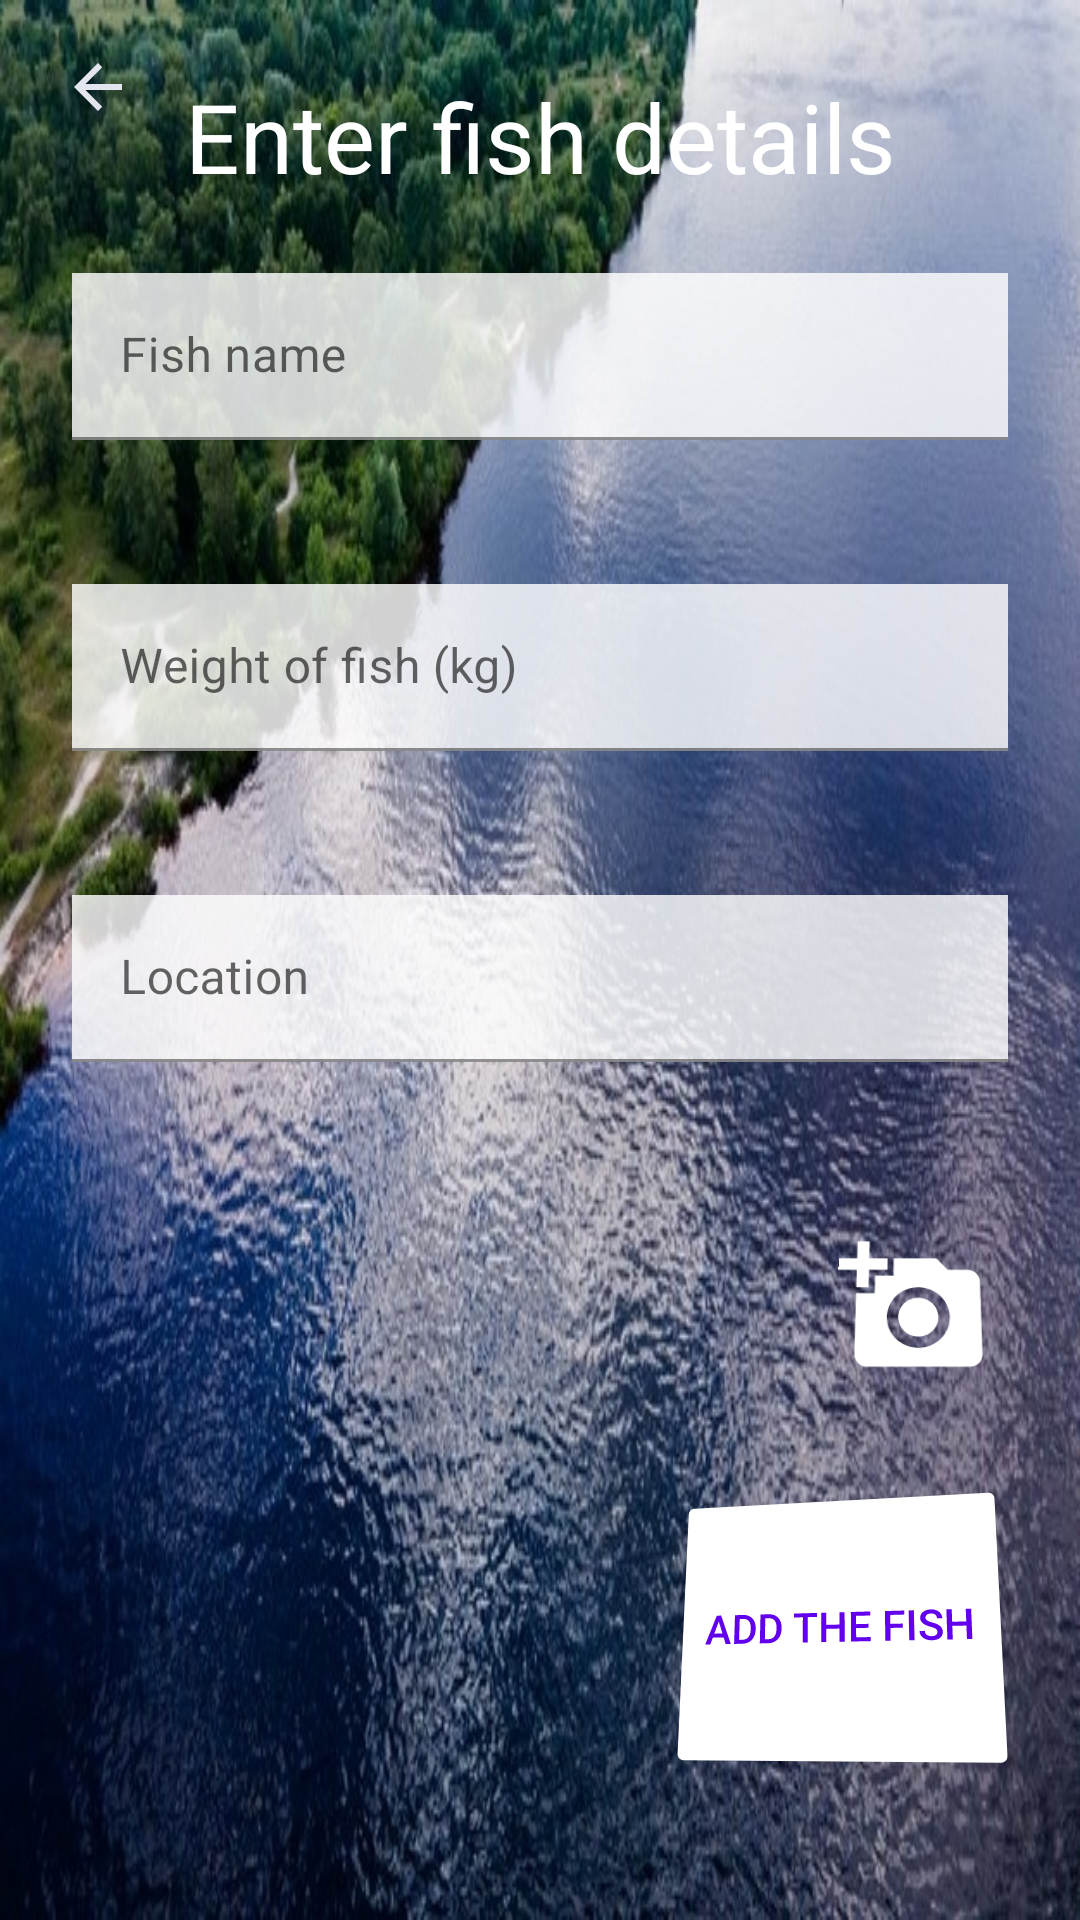

Here is an Android app screen rendered from its layout file. Give the layout XML and the strings, colors and styles it references.
<!-- AndroidManifest.xml: application theme Theme.FisHistory -->
<!-- res/layout/activity_dataform.xml -->
<?xml version="1.0" encoding="utf-8"?>
<androidx.constraintlayout.widget.ConstraintLayout xmlns:android="http://schemas.android.com/apk/res/android"
    xmlns:app="http://schemas.android.com/apk/res-auto"
    xmlns:tools="http://schemas.android.com/tools"
    android:layout_width="match_parent"
    android:layout_height="match_parent"
    android:background="@drawable/river"
    tools:context=".presentation.activities.DataFormActivity">

    <ImageButton
        android:id="@+id/back_arrow"
        android:layout_width="65dp"
        android:layout_height="58dp"
        android:backgroundTint="#00FFFFFF"
        android:src="@drawable/ic_baseline_arrow_back_24"
        app:layout_constraintStart_toStartOf="parent"
        app:layout_constraintTop_toTopOf="parent" />

    <TextView
        android:id="@+id/text_view"
        android:layout_width="wrap_content"
        android:layout_height="wrap_content"
        android:layout_marginTop="24dp"
        android:text="@string/dataform_screen_name"
        android:textColor="@color/white"
        android:textSize="@dimen/text_size_details"
        app:layout_constraintBottom_toTopOf="@id/text_input"
        app:layout_constraintEnd_toEndOf="parent"
        app:layout_constraintStart_toStartOf="parent"
        app:layout_constraintTop_toTopOf="parent" />

    <com.google.android.material.textfield.TextInputLayout
        android:id="@+id/text_input"
        android:layout_width="match_parent"
        android:layout_height="wrap_content"
        app:layout_constraintBottom_toTopOf="@id/text_input2"
        app:layout_constraintEnd_toEndOf="parent"
        app:layout_constraintStart_toStartOf="parent"
        app:layout_constraintTop_toBottomOf="@id/text_view">

        <EditText
            android:id="@+id/name_of_fish"
            android:layout_width="match_parent"
            android:layout_height="wrap_content"
            android:layout_margin="24dp"
            android:background="#D0FFFFFF"
            android:hint="@string/fish_name"
            android:textColor="@color/purple_500"
            android:inputType="text"
            android:textAlignment="center"
            android:textColorHint="@color/purple_500"
            android:layout_gravity="center_horizontal" />
    </com.google.android.material.textfield.TextInputLayout>

    <com.google.android.material.textfield.TextInputLayout
        android:id="@+id/text_input2"
        android:layout_width="match_parent"
        android:layout_height="wrap_content"
        app:layout_constraintBottom_toTopOf="@id/text_input3"
        app:layout_constraintEnd_toEndOf="parent"
        app:layout_constraintStart_toStartOf="parent"
        app:layout_constraintTop_toBottomOf="@id/text_view">

        <EditText
            android:id="@+id/weight_of_fish"
            android:layout_width="match_parent"
            android:layout_height="wrap_content"
            android:layout_margin="24dp"
            android:background="#D0FFFFFF"
            android:hint="@string/fish_weight"
            android:inputType="number|numberDecimal"
            android:textColor="@color/purple_500"
            android:textAlignment="center"
            android:textColorHint="@color/purple_500"
            android:layout_gravity="center_horizontal" />
    </com.google.android.material.textfield.TextInputLayout>

    <com.google.android.material.textfield.TextInputLayout
        android:id="@+id/text_input3"
        android:layout_width="match_parent"
        android:layout_height="wrap_content"
        app:layout_constraintEnd_toEndOf="parent"
        app:layout_constraintStart_toStartOf="parent"
        app:layout_constraintTop_toBottomOf="@id/text_input2">

    <EditText
        android:id="@+id/location"
        android:layout_width="match_parent"
        android:layout_height="wrap_content"
        android:layout_margin="24dp"
        android:background="#D0FFFFFF"
        android:hint="@string/location"
        android:inputType="text"
        android:textColor="@color/purple_500"
        android:textAlignment="center"
        android:textColorHint="@color/purple_500"
        android:layout_gravity="center_horizontal" />

    </com.google.android.material.textfield.TextInputLayout>

    <ImageView
        android:id="@+id/add_photo"
        android:layout_width="50dp"
        android:layout_height="50dp"
        android:rotationX="17"
        android:src="@drawable/ic_baseline_add_a_photo_24"
        app:layout_constraintBottom_toTopOf="@+id/add_fish_btn"
        app:layout_constraintEnd_toEndOf="parent"
        app:layout_constraintHorizontal_bias="0.9"
        app:layout_constraintStart_toStartOf="parent"
        app:layout_constraintTop_toBottomOf="@id/text_input3" />

    <Button
        android:id="@+id/add_fish_btn"
        android:layout_width="wrap_content"
        android:layout_height="100dp"
        android:layout_marginEnd="24dp"
        android:layout_marginBottom="16dp"
        android:backgroundTint="#B2FFFFFF"
        android:backgroundTintMode="add"
        android:rotation="0"
        android:rotationX="10"
        android:rotationY="-8"
        android:text="@string/add_fish_button"
        android:textAlignment="center"
        android:textColor="@color/purple_500"
        app:cornerRadius="16dp"
        app:layout_constraintTop_toBottomOf="@id/add_photo"
        app:layout_constraintBottom_toBottomOf="parent"
        app:layout_constraintEnd_toEndOf="parent"
        android:layout_marginRight="24dp"
        android:layout_gravity="center_horizontal" />

</androidx.constraintlayout.widget.ConstraintLayout>
<!-- resources referenced by this layout -->
<resources>
  <color name="purple_500">#FF6200EE</color>
  <color name="white">#FFFFFFFF</color>
  <dimen name="text_size_details">32sp</dimen>
  <!-- drawable ic_baseline_add_a_photo_24 (drawable) -->
  <vector xmlns:android="http://schemas.android.com/apk/res/android"
      android:width="24dp"
      android:height="24dp"
      android:tint="?attr/backgroundColor"
      android:viewportWidth="24"
      android:viewportHeight="24">
      <path
          android:fillColor="@color/white"
          android:pathData="M3,4V1h2v3h3v2H5v3H3V6H0V4H3zM6,10V7h3V4h7l1.83,2H21c1.1,0 2,0.9 2,2v12c0,1.1 -0.9,2 -2,2H5c-1.1,0 -2,-0.9 -2,-2V10H6zM13,19c2.76,0 5,-2.24 5,-5s-2.24,-5 -5,-5s-5,2.24 -5,5S10.24,19 13,19zM9.8,14c0,1.77 1.43,3.2 3.2,3.2s3.2,-1.43 3.2,-3.2s-1.43,-3.2 -3.2,-3.2S9.8,12.23 9.8,14z" />
  </vector>
  <!-- drawable ic_baseline_arrow_back_24 (drawable) -->
  <vector android:height="24dp" android:tint="#E3E6EE"
      android:viewportHeight="24" android:viewportWidth="24"
      android:width="24dp" xmlns:android="http://schemas.android.com/apk/res/android">
      <path android:fillColor="@android:color/white" android:pathData="M20,11H7.83l5.59,-5.59L12,4l-8,8 8,8 1.41,-1.41L7.83,13H20v-2z"/>
  </vector>
  <!-- drawable river: jpg bitmap (drawable, 136084 bytes) -->
  <string name="add_fish_button">Add the Fish</string>
  <string name="dataform_screen_name">Enter fish details</string>
  <string name="fish_name">Fish name</string>
  <string name="fish_weight">Weight of fish (kg)</string>
  <string name="location">Location</string>
  <style name="Theme.FisHistory" parent="Theme.MaterialComponents.DayNight.NoActionBar">
          
          <item name="colorPrimary">#0E1C9C</item>
          <item name="colorPrimaryVariant">#040F4C</item>
          <item name="colorOnPrimary">#8092C8</item>
          
          <item name="colorSecondary">#1B51F0</item>
          <item name="colorSecondaryVariant">@color/white</item>
          <item name="colorOnSecondary">#081B87</item>
          
          <item name="android:statusBarColor" tools:targetApi="l">?attr/colorPrimaryVariant</item>
          
      </style>
</resources>
